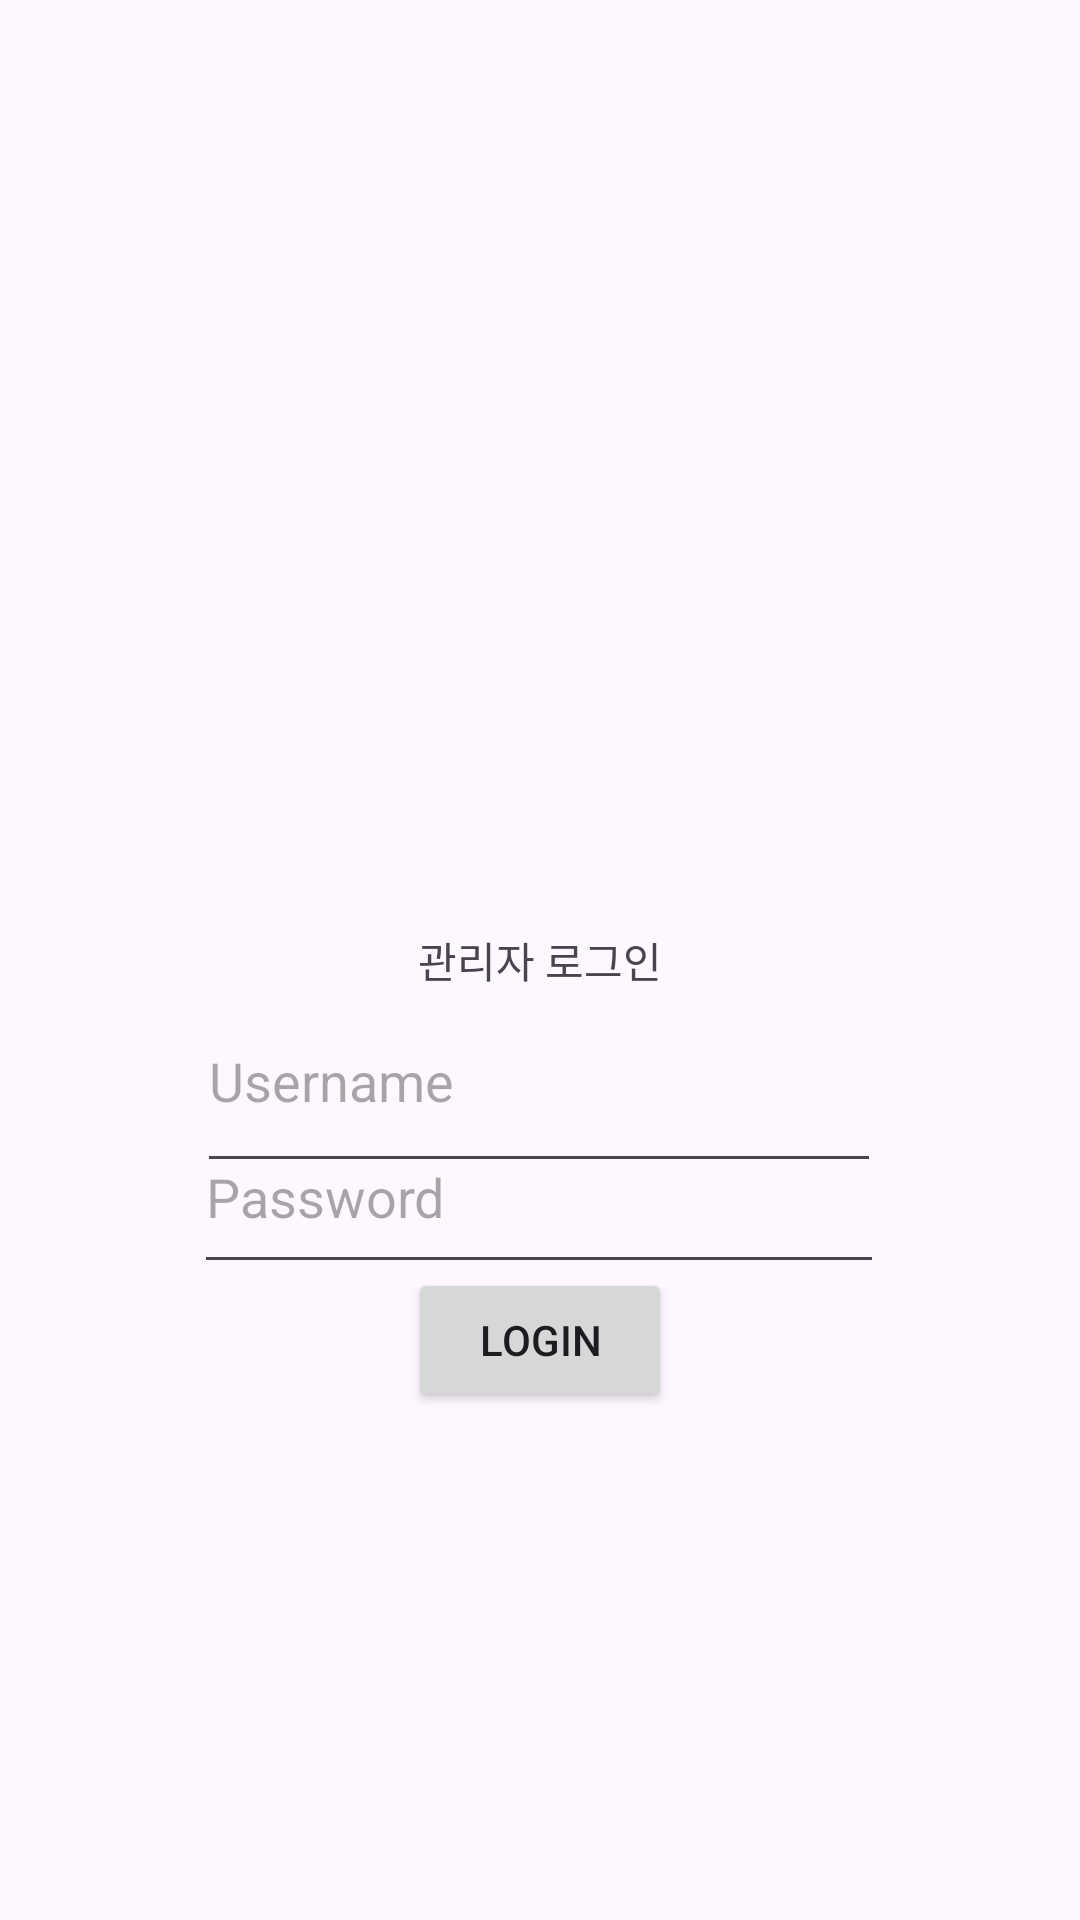

Produce the Android XML layout that renders to this screen, including the resource entries it uses.
<!-- AndroidManifest.xml: application theme Theme.ScholarshipApp -->
<!-- res/layout/activity_manager_login.xml -->
<?xml version="1.0" encoding="utf-8"?>
<androidx.constraintlayout.widget.ConstraintLayout xmlns:android="http://schemas.android.com/apk/res/android"
    xmlns:app="http://schemas.android.com/apk/res-auto"
    xmlns:tools="http://schemas.android.com/tools"
    android:layout_width="match_parent"
    android:layout_height="match_parent"
    tools:context=".ManagerLogin">

    <TextView
        android:id="@+id/textView"
        android:layout_width="wrap_content"
        android:layout_height="wrap_content"
        android:text="관리자 로그인"
        app:layout_constraintBottom_toBottomOf="parent"
        app:layout_constraintEnd_toEndOf="parent"
        app:layout_constraintStart_toStartOf="parent"
        app:layout_constraintTop_toTopOf="parent" />

    <EditText
        android:id="@+id/managerID"
        android:layout_width="228dp"
        android:layout_height="71dp"
        android:ems="10"
        android:hint="Username"
        android:inputType="text"
        app:layout_constraintBottom_toBottomOf="parent"
        app:layout_constraintEnd_toEndOf="parent"
        app:layout_constraintHorizontal_bias="0.497"
        app:layout_constraintStart_toStartOf="parent"
        app:layout_constraintTop_toTopOf="parent"
        app:layout_constraintVertical_bias="0.568" />

    <EditText
        android:id="@+id/managerPassword"
        android:layout_width="230dp"
        android:layout_height="61dp"
        android:ems="10"
        android:hint="Password"
        android:inputType="textPassword"
        app:layout_constraintBottom_toBottomOf="parent"
        app:layout_constraintEnd_toEndOf="parent"
        app:layout_constraintHorizontal_bias="0.497"
        app:layout_constraintStart_toStartOf="parent"
        app:layout_constraintTop_toTopOf="parent"
        app:layout_constraintVertical_bias="0.634" />

    <Button
        android:id="@+id/managerLoginbtn"
        android:layout_width="wrap_content"
        android:layout_height="wrap_content"
        android:text="Login"
        app:layout_constraintBottom_toBottomOf="parent"
        app:layout_constraintEnd_toEndOf="parent"
        app:layout_constraintStart_toStartOf="parent"
        app:layout_constraintTop_toTopOf="parent"
        app:layout_constraintVertical_bias="0.714" />
</androidx.constraintlayout.widget.ConstraintLayout>
<!-- resources referenced by this layout -->
<resources>
  <style name="Theme.ScholarshipApp" parent="Base.Theme.ScholarshipApp" />
  <style name="Base.Theme.ScholarshipApp" parent="Theme.Material3.DayNight.NoActionBar">
          
          
      </style>
</resources>
